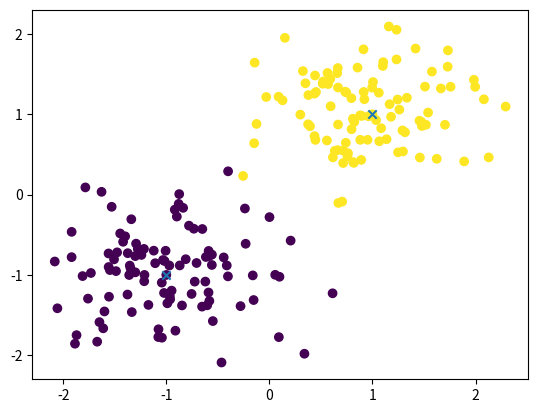

Python code for this plot:
import numpy as np
from matplotlib import pyplot as plt
# KNN  X_train(n,d) y_train(n,1) X_test(m,d)
class KNN:

    def __init__(self,k):
        self.k = k 
        
    def train(self,X_train,y_train):
        self.X_train = X_train
        self.y_train = y_train
        self.n,self.d = self.X_train.shape

    def row_counts(self,row):
        vals, counts = np.unique(row,return_counts=True)
        return vals[np.argmax(counts)]

    def predict(self,X_test):
        m,_ = X_test.shape 
        X_test = np.expand_dims(X_test,axis=1) #(m,1,d)
        dists = np.linalg.norm(self.X_train-X_test,axis=2) #(m,n,d)->(m,n)
        top_k = np.argsort(dists,axis=1)[:,:self.k] #(m,k)
        preds = self.y_train.flatten()[top_k] #(m,k)
        return np.apply_along_axis(self.row_counts,1,preds).reshape(-1,1)

if __name__ == '__main__':
    X_Train1 = np.random.normal(1,0.5,(100,2))
    X_Train2 = np.random.normal(-1,0.5,(100,2))
    y_Train1 = np.ones((100,1))
    y_Train2 = np.zeros((100,1))
    X_train = np.concatenate((X_Train1,X_Train2),axis=0)
    y_train = np.concatenate((y_Train1,y_Train2),axis=0)
    model = KNN(3)
    model.train(X_train,y_train)


    X_test = np.array([[1,1],[-1,-1]])
    preds = model.predict(X_test)


    X_draw = np.concatenate((X_train,X_test),axis=0)
    y_draw = np.concatenate((y_train,preds),axis=0)
    plt.scatter(X_draw[:,0],X_draw[:,1],c=y_draw.flatten())


    plt.scatter(X_test[:,0],X_test[:,1],marker='x')
    plt.show()


